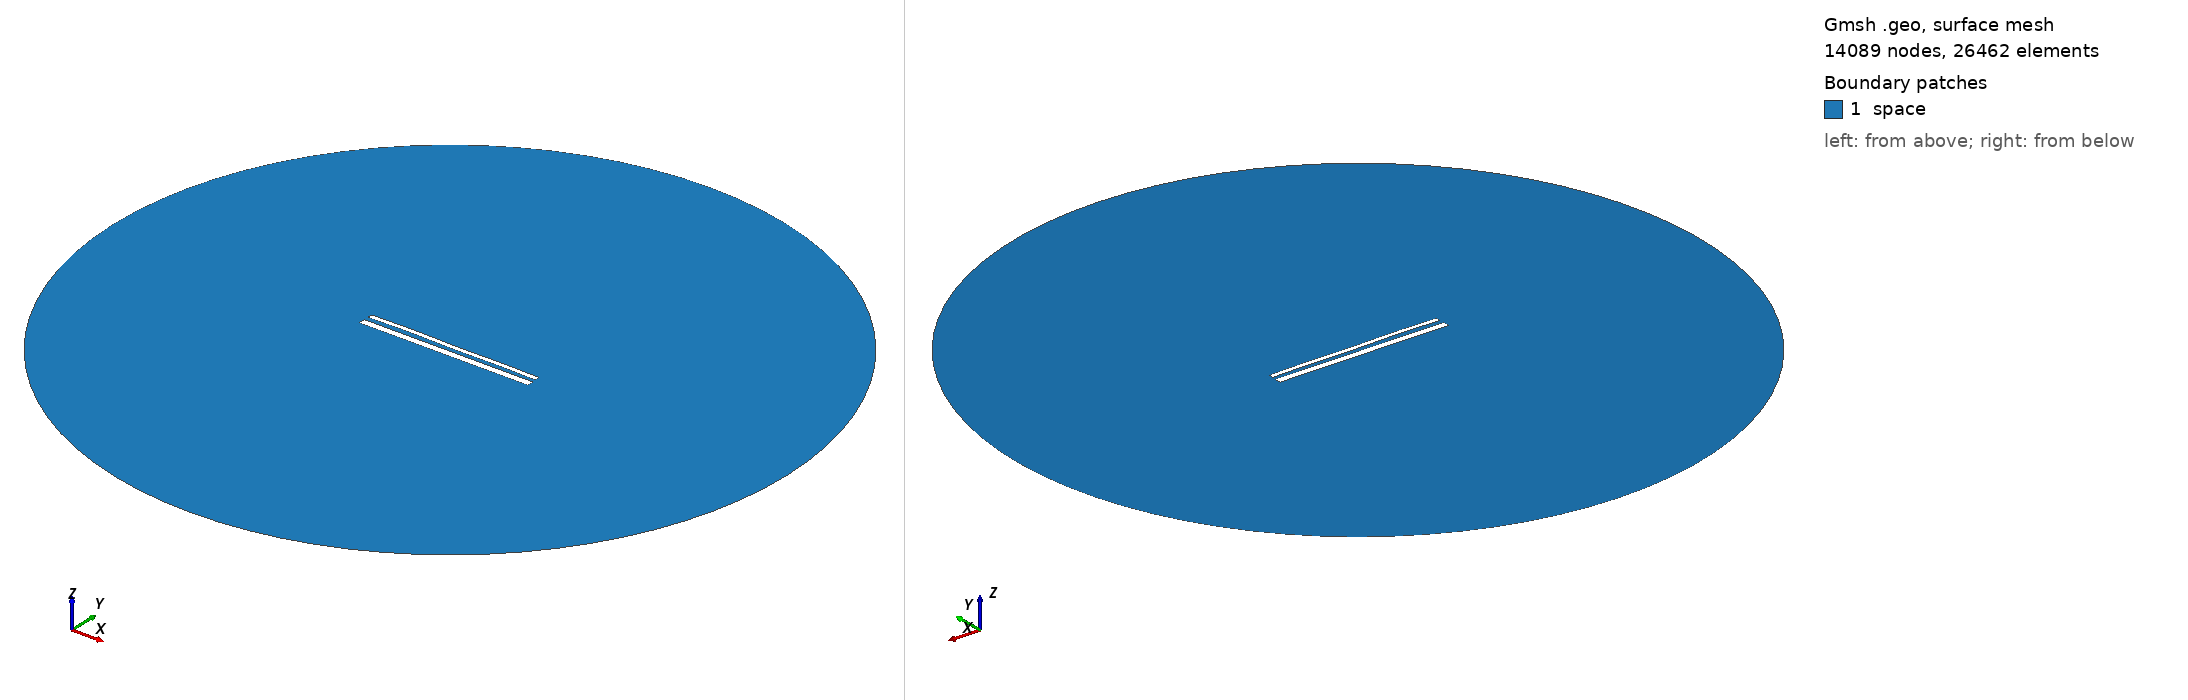

Gmsh geometry script, surface-meshed: 14089 nodes, 26462 surface elements. Boundary patches (legend numbers): 1 space. Left view from above one corner, right view from below the opposite corner. Legend entries are the model's physical surfaces. The drawing asked Gmsh for element sizes between 1% and 20% of the model's largest extent; the script's own settings can give other sizes.

=== 15095.geo (drawn) ===
//---------------------------------------
// Geometry kernel
//---------------------------------------

SetFactory("OpenCASCADE");



//---------------------------------------
// Parameters of the geometry
//---------------------------------------

// Overetch of the upper plate
overetch = 0.5;

// Distance between the plates
distance = 2.5;

// Discretization over the x axis (for the deformation)
nx = 50; 

// Length of the plate
L = 100 - overetch; 

// Number of modes
n = 4; 

// 1st mode coefficient
coeff(1) = -0.15;
beta(1) = 0.596864 * 3.1415926535 / L;

// 2nd mode coefficient
coeff(2) = 0.07499999999999998;
beta(2) = 1.49418 * 3.1415926535 / L;

// 3rd mode coefficient
coeff(3) = 0.07499999999999998;
beta(3) = 2.50025 * 3.1415926535 / L;

// 4th mode coefficient
coeff(4) = 0.15;
beta(4) = 3.49999 * 3.1415926535 / L;



//---------------------------------------
// Upper plate (deformed rectangle)
//---------------------------------------

// Coordiantes of the upper plate
xmin = -50;
xmax = 50 - overetch;

// Height of the upper plate
yheight = 4 - 2 * overetch;

// Indexes of the points
UpperID[] = {};
LowerID[] = {};
LeftID[] = {};
RightID[] = {};

// Point index
p = 1;

// Horizontal edges
For i In {1:nx}
    x = xmin + (i-1)*(xmax - xmin)/(nx-1);

    y_bottom = distance / 2 + overetch;
    For j In {1:n}
        C = (Cosh(beta(j)*L) + Cos(beta(j)*L)) / (Sinh(beta(j)*L) + Sin(beta(j)*L));
        y_bottom  = y_bottom + coeff(j) * (Cosh(beta(j)*(x+50)) - Cos(beta(j)*(x+50)) - C * (Sinh(beta(j)*(x+50)) - Sin(beta(j)*(x+50))));
    EndFor

    y_top = y_bottom + yheight;

    Point(p) = {x, y_top, 0, 1.0};
    UpperID[i] = p;
    p = p + 1;

    Point(p) = {x, y_bottom, 0, 1.0};
    LowerID[i] = p;
    p = p + 1;
EndFor

// Create point lists
UpperPts[] = {}; LowerPts[] = {};
For i In {1:nx}
  UpperPts[] += {UpperID[i]};
  LowerPts[] += {LowerID[i]};
EndFor

// Build splines
Spline(1) = {UpperPts[]};
Spline(2) = {LowerPts[]};
Line(3) = {LowerPts[nx-1], UpperPts[nx-1]};
Line(4) = {LowerPts[0], UpperPts[0]};

// Build the plane surface
Curve Loop(1) = {2, 3, -1, -4};
Plane Surface(1) = {1};



//---------------------------------------
// Lower plate (rectangle)
//---------------------------------------

// Vertices
Point(1001) = {-50, -1, 0, 1.0};
Point(1002) = { 50, -1, 0, 1.0};
Point(1003) = { 50,  -5, 0, 1.0};
Point(1004) = {-50,  -5, 0, 1.0};

// Edges
Line(5) = {1001, 1002};
Line(6) = {1002, 1003};
Line(7) = {1003, 1004};
Line(8) = {1004, 1001};

// Plane surface
Line Loop(2) = {5, 6, 7, 8};
Plane Surface(2) = {2}; 



//---------------------------------------
// Outer (fictious) boundary
//---------------------------------------

// Points
Point(1005) = {0, 0, 0};       // Center
Point(1006) = {200, 0, 0};     // Start point
Point(1007) = {0, 200, 0};     // 90 degrees
Point(1008) = {-200, 0, 0};    // 180 degrees
Point(1009) = {0, -200, 0};    // 270 degrees

// Circle arcs (each needs start, center, end)
Circle(9) = {1006, 1005, 1007};
Circle(10) = {1007, 1005, 1008};
Circle(11) = {1008, 1005, 1009};
Circle(12) = {1009, 1005, 1006};

// Plane surface for the entire domain
Curve Loop(3) = {9, 10, 11, 12};
Surface(3) = {3};

// Subtract the plates from the whole domain to obtain the actual domain where we want to solve the equations
BooleanDifference{ Surface{3}; Delete; }{ Surface{1}; Surface{2}; Delete; }




//---------------------------------------
// Transfinite Lines/Curves
//---------------------------------------

// Set the number of points on the boundaries
r = 7;

// Plates
Transfinite Curve {1, 2} = 50*r Using Progression 1;
Transfinite Curve {3, 4} = 2*r Using Progression 1;
Transfinite Line {5, 7} = 50*r Using Progression 1;
Transfinite Line {6, 8} = 2*r Using Progression 1;

// Outer boundary
Transfinite Line {9, 10, 11, 12} = 20 Using Progression 1;



//---------------------------------------
// Physical groups
//---------------------------------------                

// Physical curves (boundaries)
Physical Line("force_segment", 10) = {2};
Physical Line("upper_plate", 11) = {1, 3, 4};
Physical Line("lower_plate", 12) = {5, 6, 7, 8};
Physical Line("boundary", 20) = {9, 10, 11, 12};

// Physical Surfaces
Physical Surface("space", 30) = {3};



//---------------------------------------
// 6. Generate the Mesh
//---------------------------------------

// 2D mesh generation
Mesh 2;
